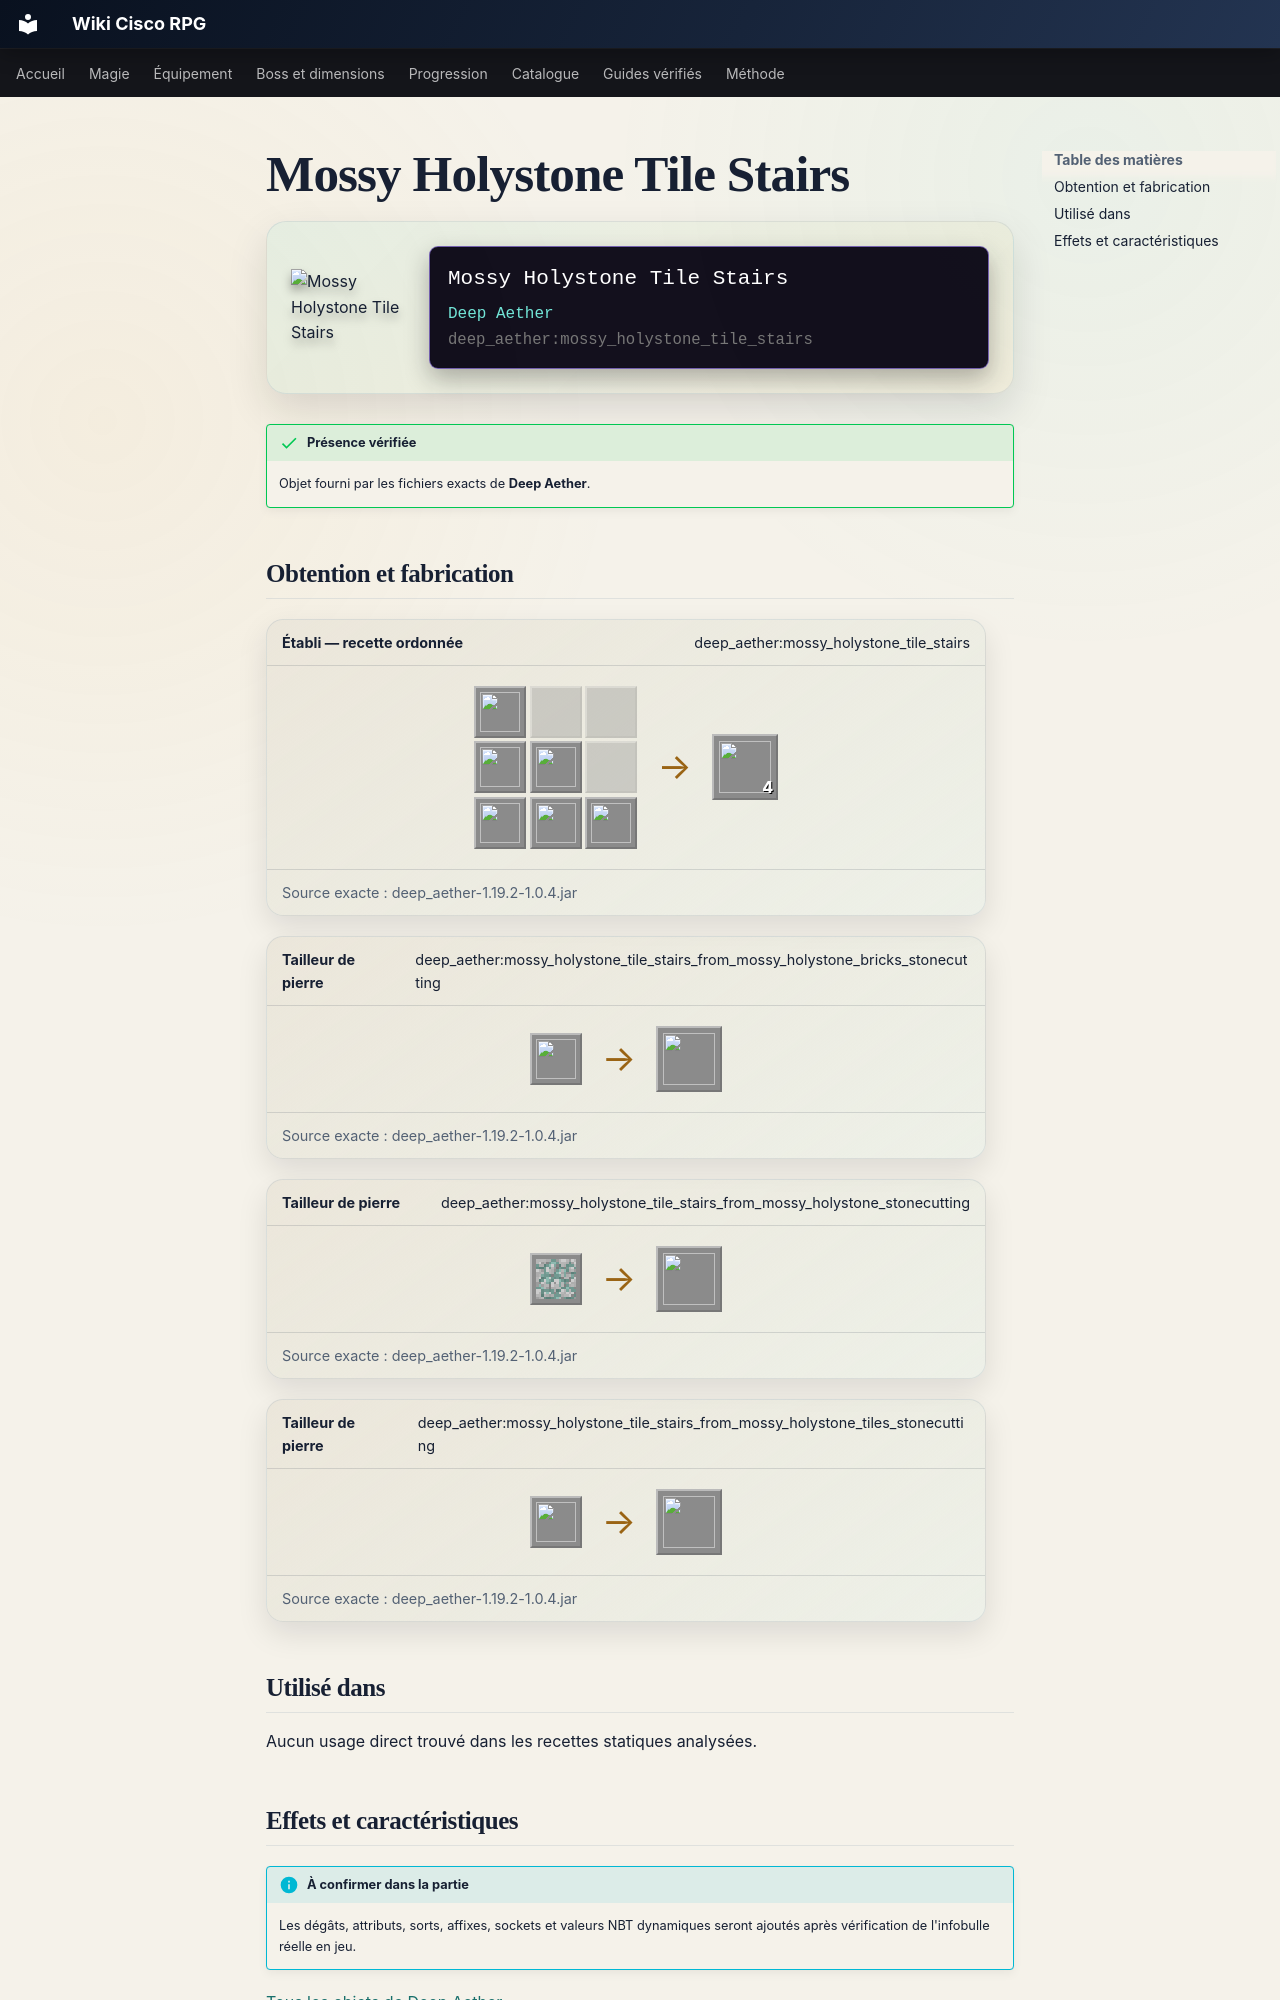

repository: Kloups-Dev/wiki-cisco-rpg · page: catalogue/objets/deep_aether/mossy_holystone_tile_stairs/index.html · generator: mkdocs

# Mossy Holystone Tile Stairs

<div class="mc-item-showcase">
<img class="mc-item-icon" src="../../../../assets/generated/items/deep_aether/mossy_holystone_tile_stairs.png" alt="Mossy Holystone Tile Stairs">
<div class="mc-tooltip-card">
<div class="mc-tooltip-card__name">Mossy Holystone Tile Stairs</div>
<div class="mc-tooltip-card__mod">Deep Aether</div>
<div class="mc-tooltip-card__id">deep_aether:mossy_holystone_tile_stairs</div>
</div>
</div>

!!! success "Présence vérifiée"
    Objet fourni par les fichiers exacts de **Deep Aether**.
